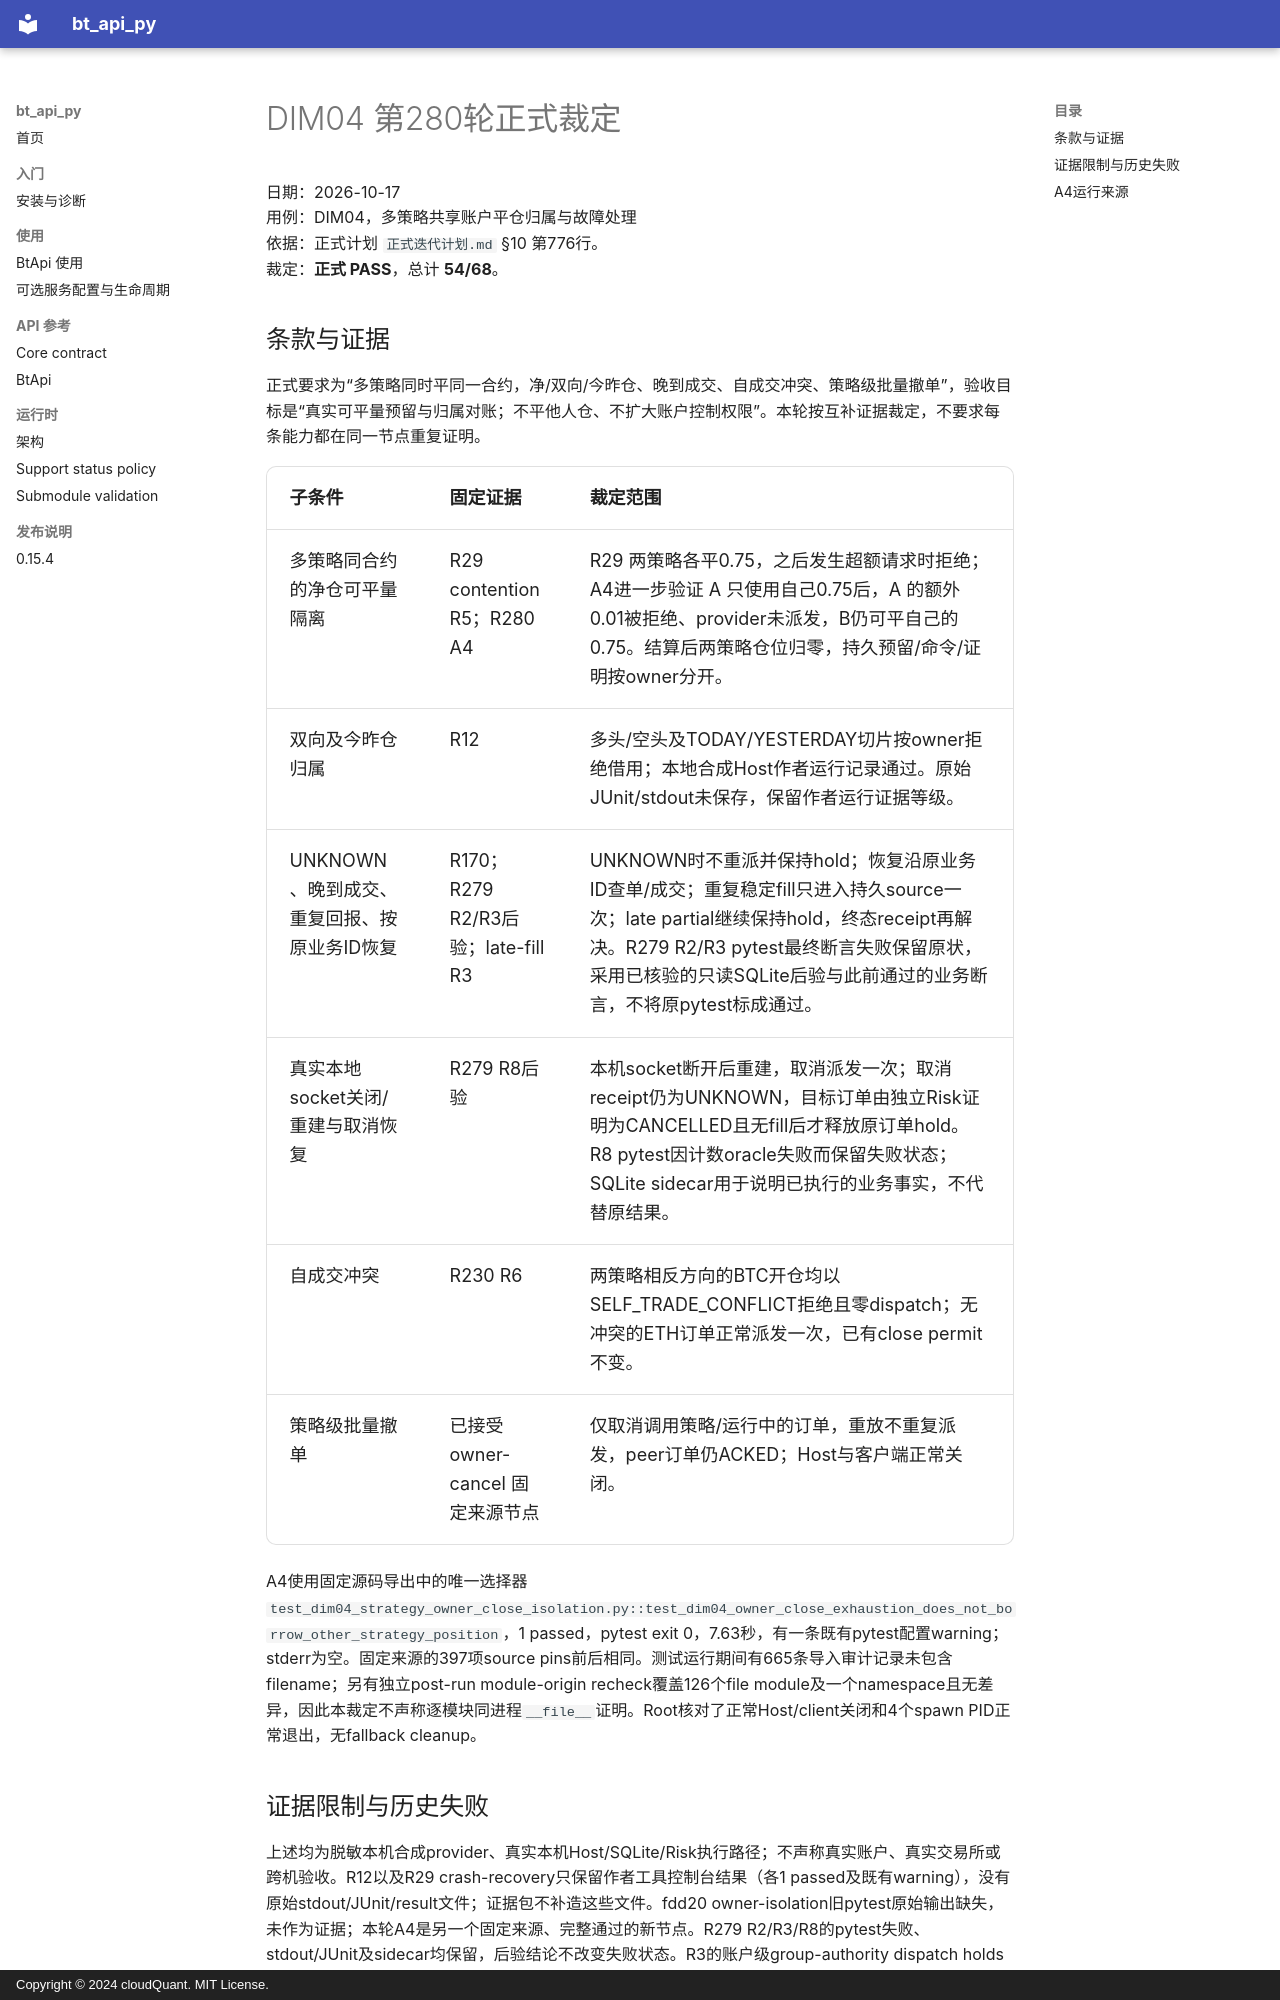

repository: cloudQuant/bt_api_py · page: 迭代计划/迭代10-可选组件与可配置通信/evidence/dim04-formal-r280-20261017/root-adjudication/index.html · generator: mkdocs · copyright: Copyright © 2024 cloudQuant. MIT License.

# DIM04 第280轮正式裁定

日期：2026-10-17  
用例：DIM04，多策略共享账户平仓归属与故障处理  
依据：正式计划 `正式迭代计划.md` §10 第776行。  
裁定：**正式 PASS**，总计 **54/68**。

## 条款与证据

正式要求为“多策略同时平同一合约，净/双向/今昨仓、晚到成交、自成交冲突、策略级批量撤单”，验收目标是“真实可平量预留与归属对账；不平他人仓、不扩大账户控制权限”。本轮按互补证据裁定，不要求每条能力都在同一节点重复证明。

| 子条件 | 固定证据 | 裁定范围 |
|---|---|---|
| 多策略同合约的净仓可平量隔离 | R29 contention R5；R280 A4 | R29 两策略各平0.75，之后发生超额请求时拒绝；A4进一步验证 A 只使用自己0.75后，A 的额外0.01被拒绝、provider未派发，B仍可平自己的0.75。结算后两策略仓位归零，持久预留/命令/证明按owner分开。 |
| 双向及今昨仓归属 | R12 | 多头/空头及TODAY/YESTERDAY切片按owner拒绝借用；本地合成Host作者运行记录通过。原始JUnit/stdout未保存，保留作者运行证据等级。 |
| UNKNOWN、晚到成交、重复回报、按原业务ID恢复 | R170；R279 R2/R3后验；late-fill R3 | UNKNOWN时不重派并保持hold；恢复沿原业务ID查单/成交；重复稳定fill只进入持久source一次；late partial继续保持hold，终态receipt再解决。R279 R2/R3 pytest最终断言失败保留原状，采用已核验的只读SQLite后验与此前通过的业务断言，不将原pytest标成通过。 |
| 真实本地socket关闭/重建与取消恢复 | R279 R8后验 | 本机socket断开后重建，取消派发一次；取消receipt仍为UNKNOWN，目标订单由独立Risk证明为CANCELLED且无fill后才释放原订单hold。R8 pytest因计数oracle失败而保留失败状态；SQLite sidecar用于说明已执行的业务事实，不代替原结果。 |
| 自成交冲突 | R230 R6 | 两策略相反方向的BTC开仓均以SELF_TRADE_CONFLICT拒绝且零dispatch；无冲突的ETH订单正常派发一次，已有close permit不变。 |
| 策略级批量撤单 | 已接受 owner-cancel 固定来源节点 | 仅取消调用策略/运行中的订单，重放不重复派发，peer订单仍ACKED；Host与客户端正常关闭。 |

A4使用固定源码导出中的唯一选择器 `test_dim04_strategy_owner_close_isolation.py::test_dim04_owner_close_exhaustion_does_not_borrow_other_strategy_position`，1 passed，pytest exit 0，7.63秒，有一条既有pytest配置warning；stderr为空。固定来源的397项source pins前后相同。测试运行期间有665条导入审计记录未包含filename；另有独立post-run module-origin recheck覆盖126个file module及一个namespace且无差异，因此本裁定不声称逐模块同进程`__file__`证明。Root核对了正常Host/client关闭和4个spawn PID正常退出，无fallback cleanup。

## 证据限制与历史失败

上述均为脱敏本机合成provider、真实本机Host/SQLite/Risk执行路径；不声称真实账户、真实交易所或跨机验收。R12以及R29 crash-recovery只保留作者工具控制台结果（各1 passed及既有warning），没有原始stdout/JUnit/result文件；证据包不补造这些文件。fdd20 owner-isolation旧pytest原始输出缺失，未作为证据；本轮A4是另一个固定来源、完整通过的新节点。R279 R2/R3/R8的pytest失败、stdout/JUnit及sidecar均保留，后验结论不改变失败状态。R3的账户级group-authority dispatch holds归零后，coordinator `budget_state`仍为`HELD`；本裁定不称其为CLOSED或完整预算释放。
